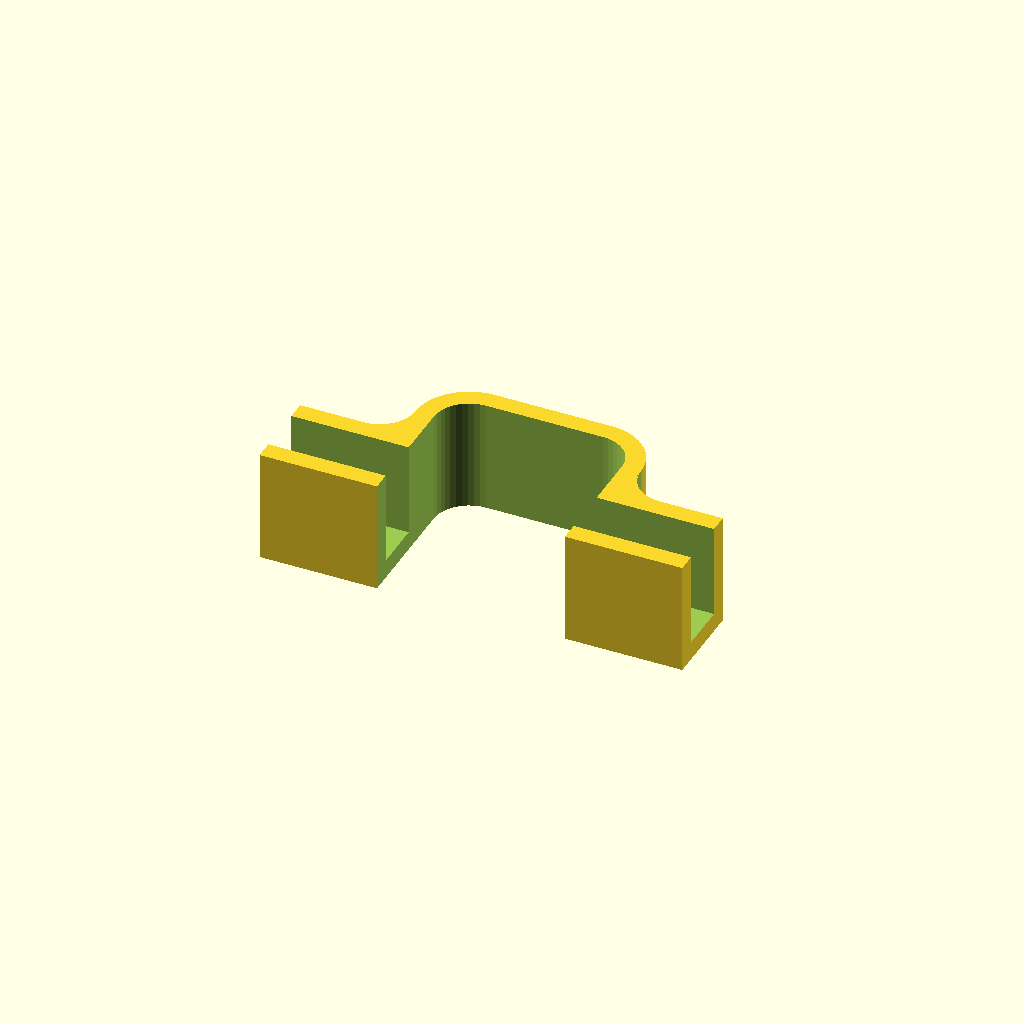
Cell 1: rendered with the file's own defaults.
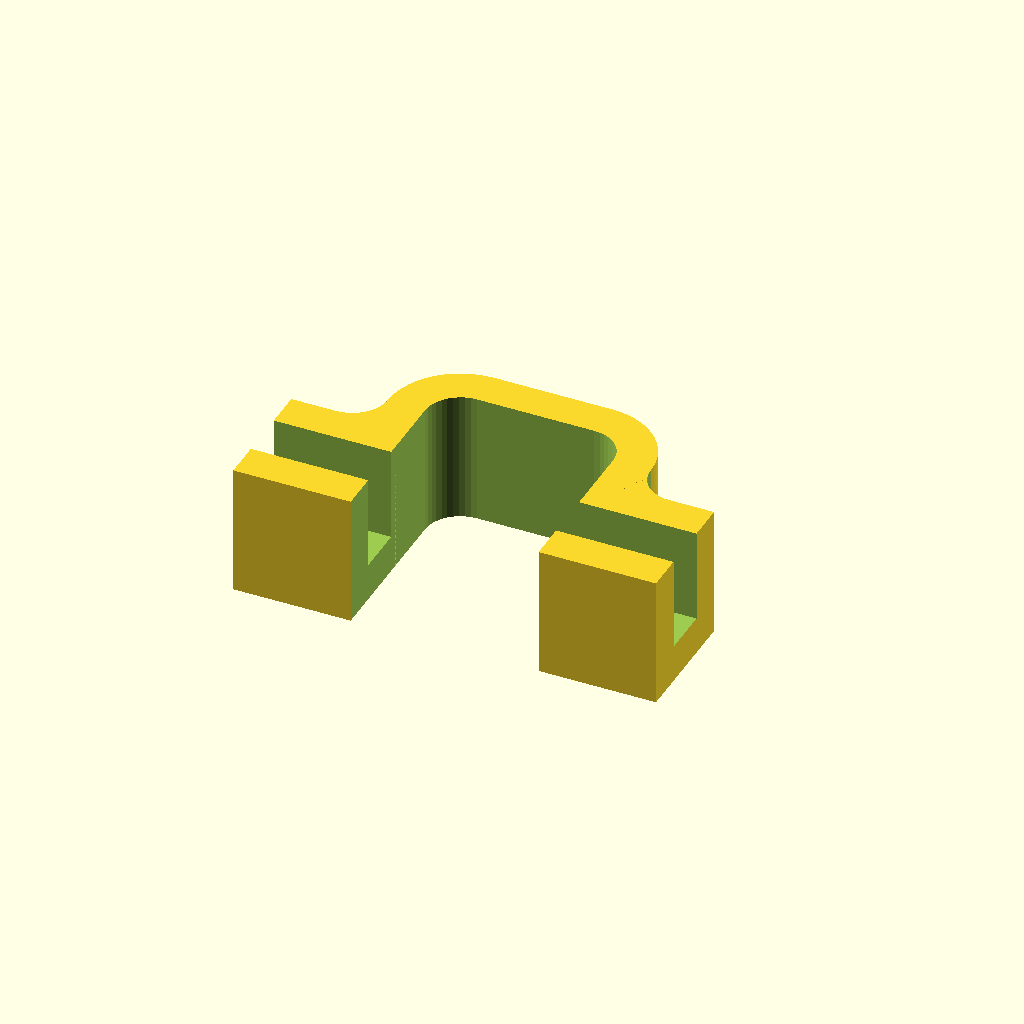
Cell 2: the same model with wall = 8.
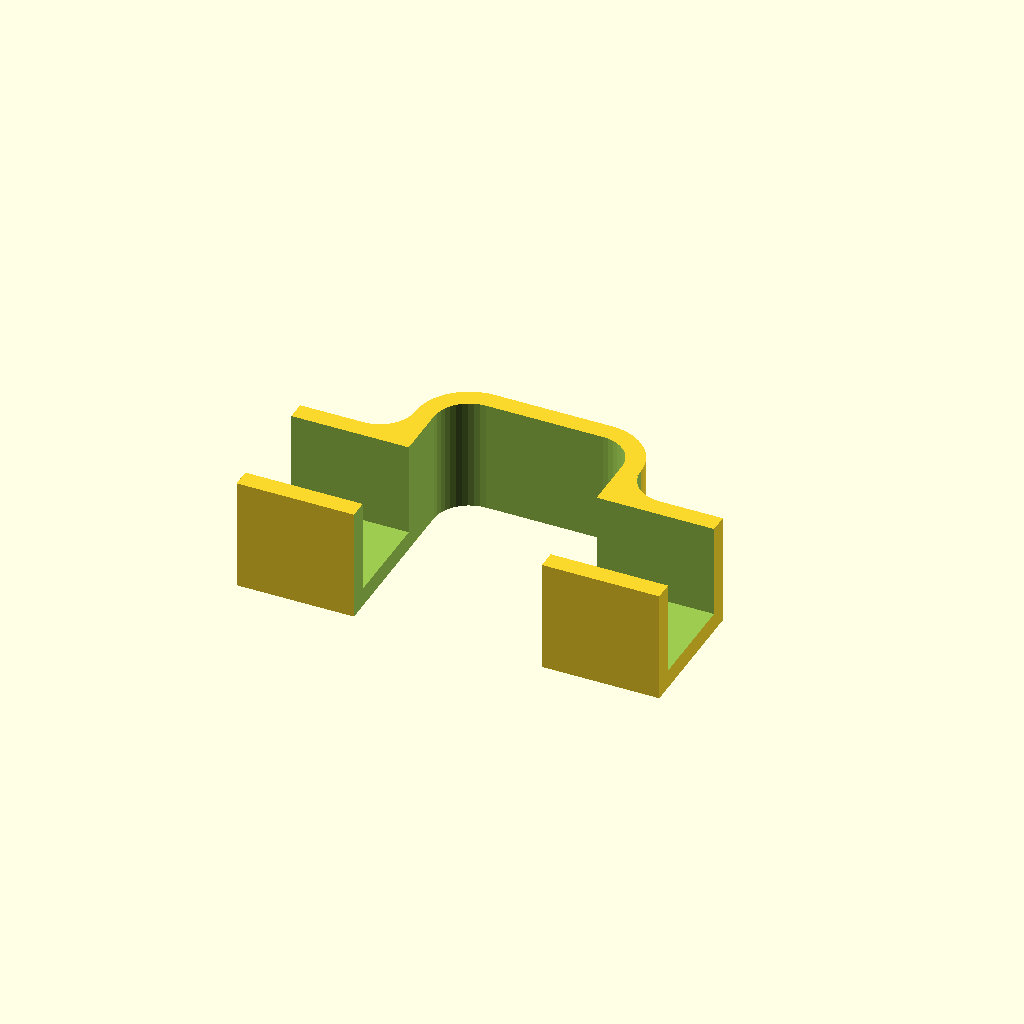
Cell 3: the same model with height1 = 21.
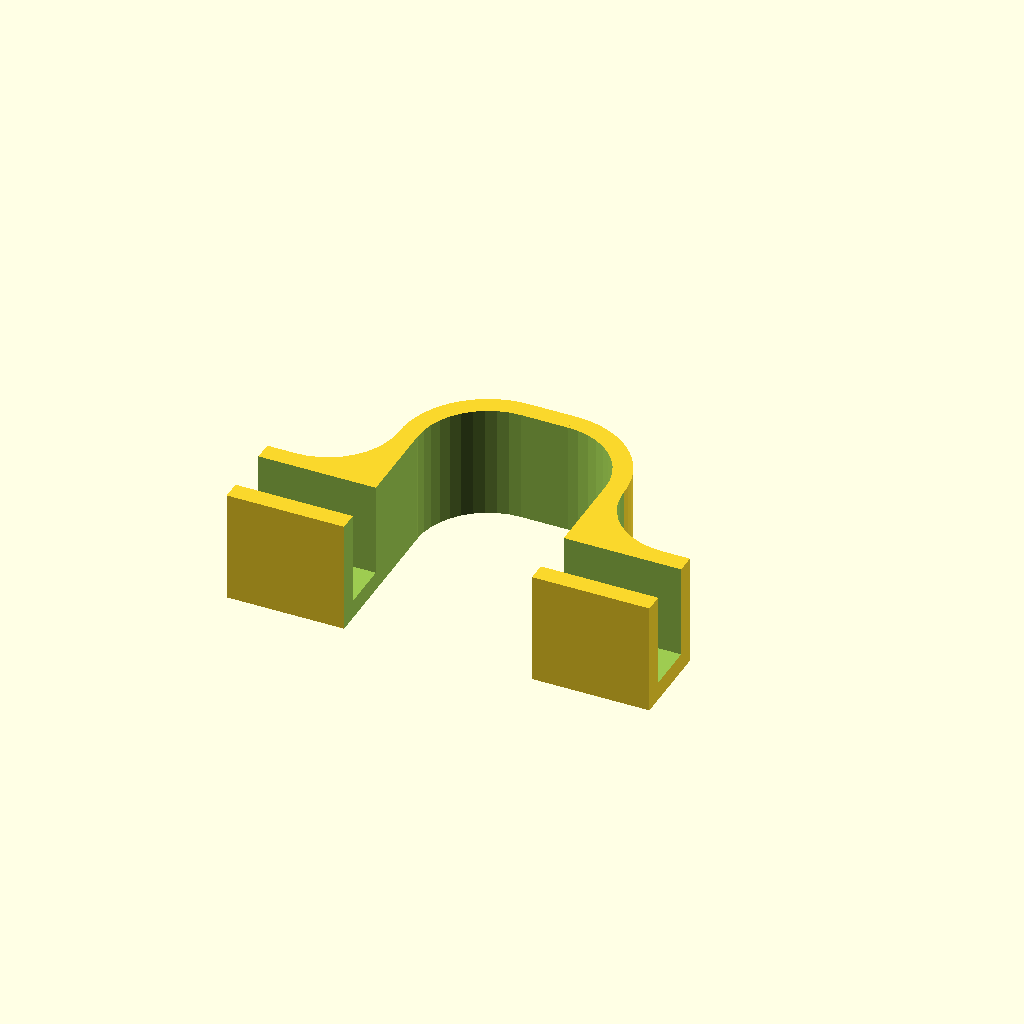
Cell 4: height2 = 30 (everything else at default).
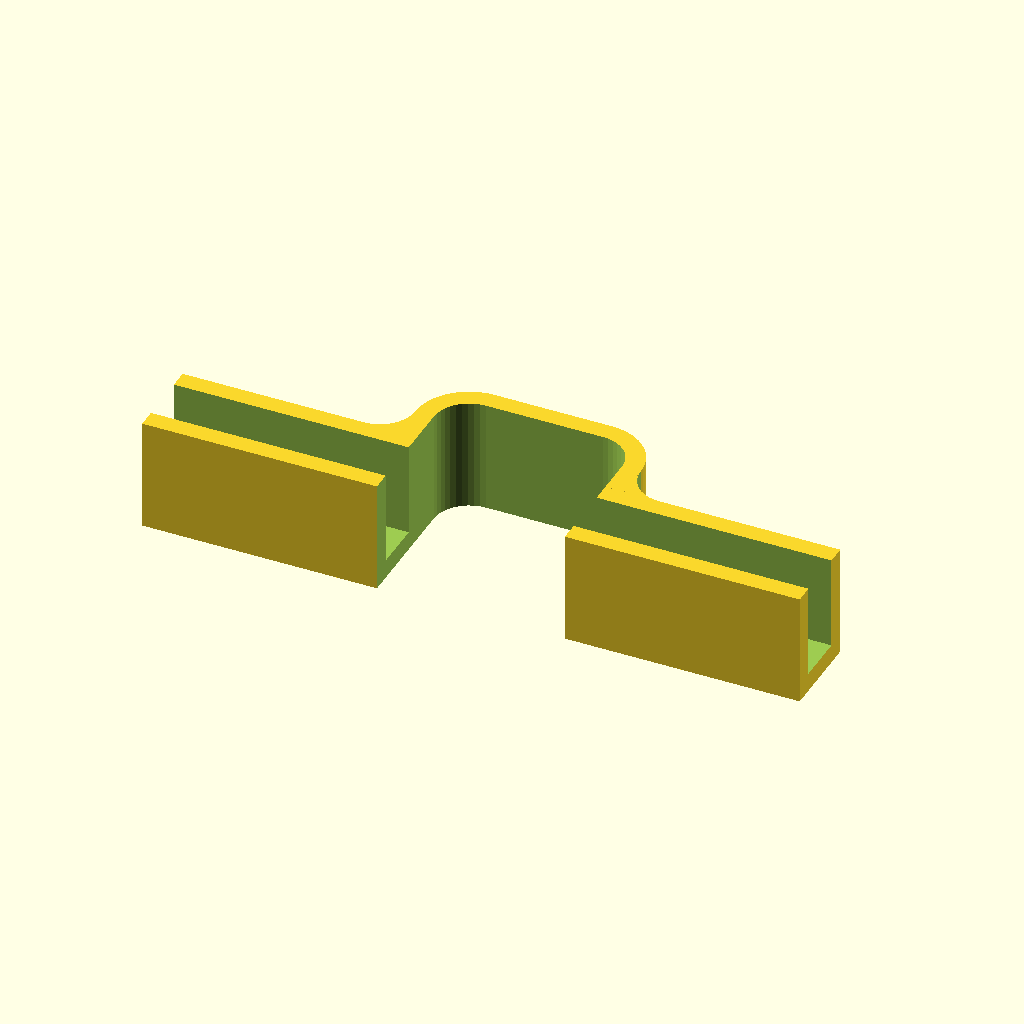
Cell 5: the same model with width1 = 50.
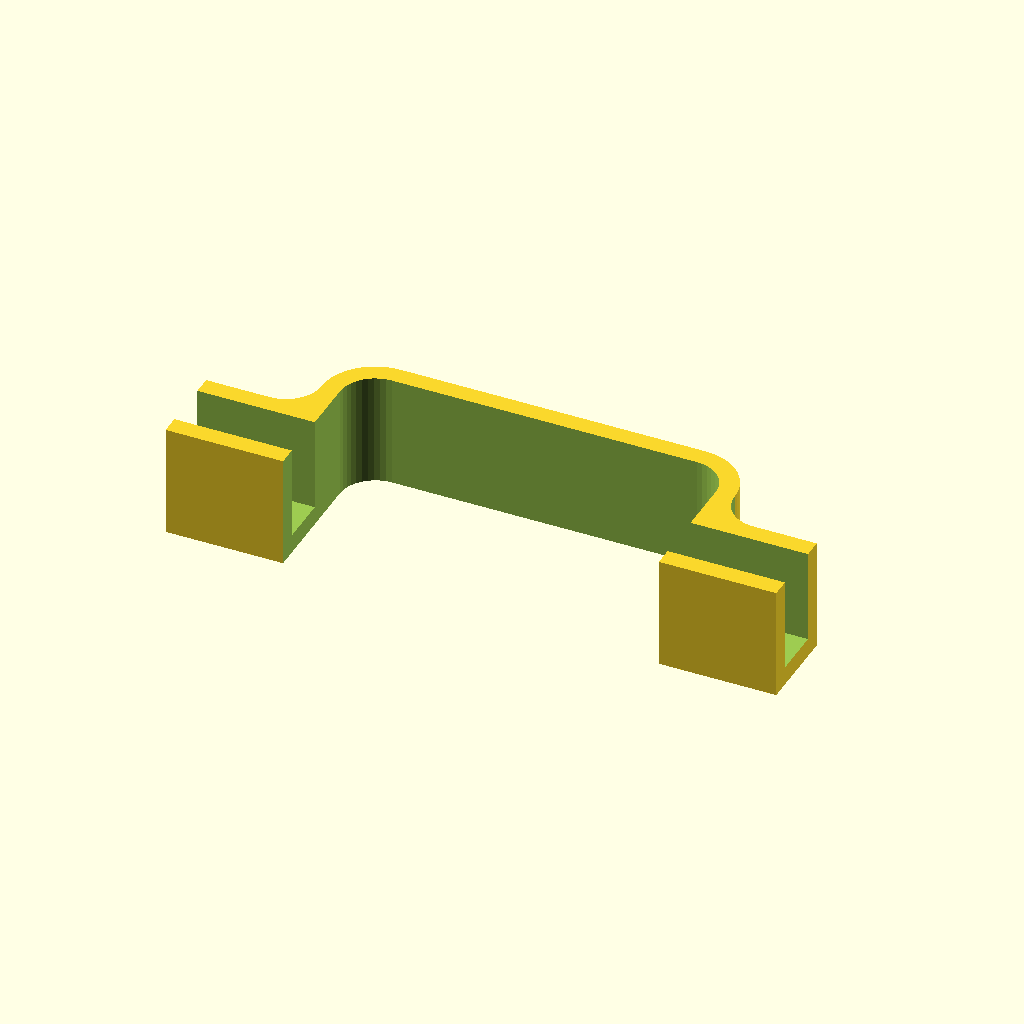
Cell 6: the same model with width2 = 80.
One fixed orthographic camera (rotation 55°, 0°, 25°; colour scheme Cornfield) for every cell.
Source of the model, DeskCableHolder/DeskCableHolder.scad:
////////////////////////////////////////////////////////////////////////////////
// Tisch Kabel Klammer
////////////////////////////////////////////////////////////////////////////////

// wall thickness
wall = 4 ;

// table top height
height1 = 10.5 ;

// cable height
height2 = 15 ;

height = 3 * wall + height1 + height2 ;

// table top width
width1 = 25 ;

// cable width
width2 = 40 ;

width = 2 * width1 + width2 ;

depth1 = 20 ;
depth = depth1 + wall;

r = min(height2/2, width2/2) ;
rO = r+wall ;

////////////////////////////////////////////////////////////////////////////////

module outer()
{
  module cut()
  {
    cube([width1, depth + 2*wall, height2+2*wall - r]) ;
    cube([width1 - r, depth + 2*wall, height2+2*wall]) ;
    translate([width1 - r, depth/2+wall, height2+2*wall-r]) rotate([90, 0, 0]) cylinder(r = r, h = depth+2*wall, center=true, $fn=40) ;
  }

  difference()
    {
      translate([-width/2, 0, height2+wall - r]) cube([width, depth, height1+2*wall + r]) ;

      translate([-width/2-wall, wall, height2+2*wall]) cube([width+2*wall, depth+2*wall, height1]) ;

      translate([-width/2-wall, -wall, -wall]) cut() ;
      translate([width/2+wall, -wall, -wall]) mirror([1,0,0]) cut() ;

      translate([-width2/2, -wall, -wall]) cube([width2, depth+2*wall, height+2*wall]) ;
    }
}

module inner()
{
  module cut()
  {
    translate([0, depth/2, height/2+wall + r]) cube([width2, depth+2*wall, height], center=true) ;

    translate([width2/2-r, depth/2, r+wall]) rotate([90,0,0]) cylinder(r = r, h = depth+2*wall, center=true, $fn=40) ;
    translate([-width2/2+r, depth/2, r+wall]) rotate([90,0,0]) cylinder(r = r, h = depth+2*wall, center=true, $fn=40) ;

    translate([0, depth/2,(height2+wall)/2 + wall]) cube([width2-2*r, depth+2*wall, height2+wall], center=true) ;
  }

  difference()
    {
      union()
      {
        translate([0, depth/2, (height2+wall)/2 +rO/2]) cube([width2+2*wall, depth, height2+wall - rO], center=true) ;

        translate([width2/2-rO+wall, depth/2, rO]) rotate([90,0,0]) cylinder(r = rO, h = depth, center=true, $fn=60) ;
        translate([-width2/2+rO-wall, depth/2, rO]) rotate([90,0,0]) cylinder(r = rO, h = depth, center=true, $fn=60) ;

        translate([0, depth/2,(height2+wall)/2]) cube([width2+2*wall-2*rO, depth, height2+wall], center=true) ;
      }

      cut() ;
    }
}

rotate([90, 0, 0])
{
  outer() ;
  inner() ;
}
Customizer parameters (derived from the source; name, type, default, range or options):
wall: number, default 4
height1: number, default 10.5
height2: number, default 15
width1: number, default 25
width2: number, default 40
depth1: number, default 20
